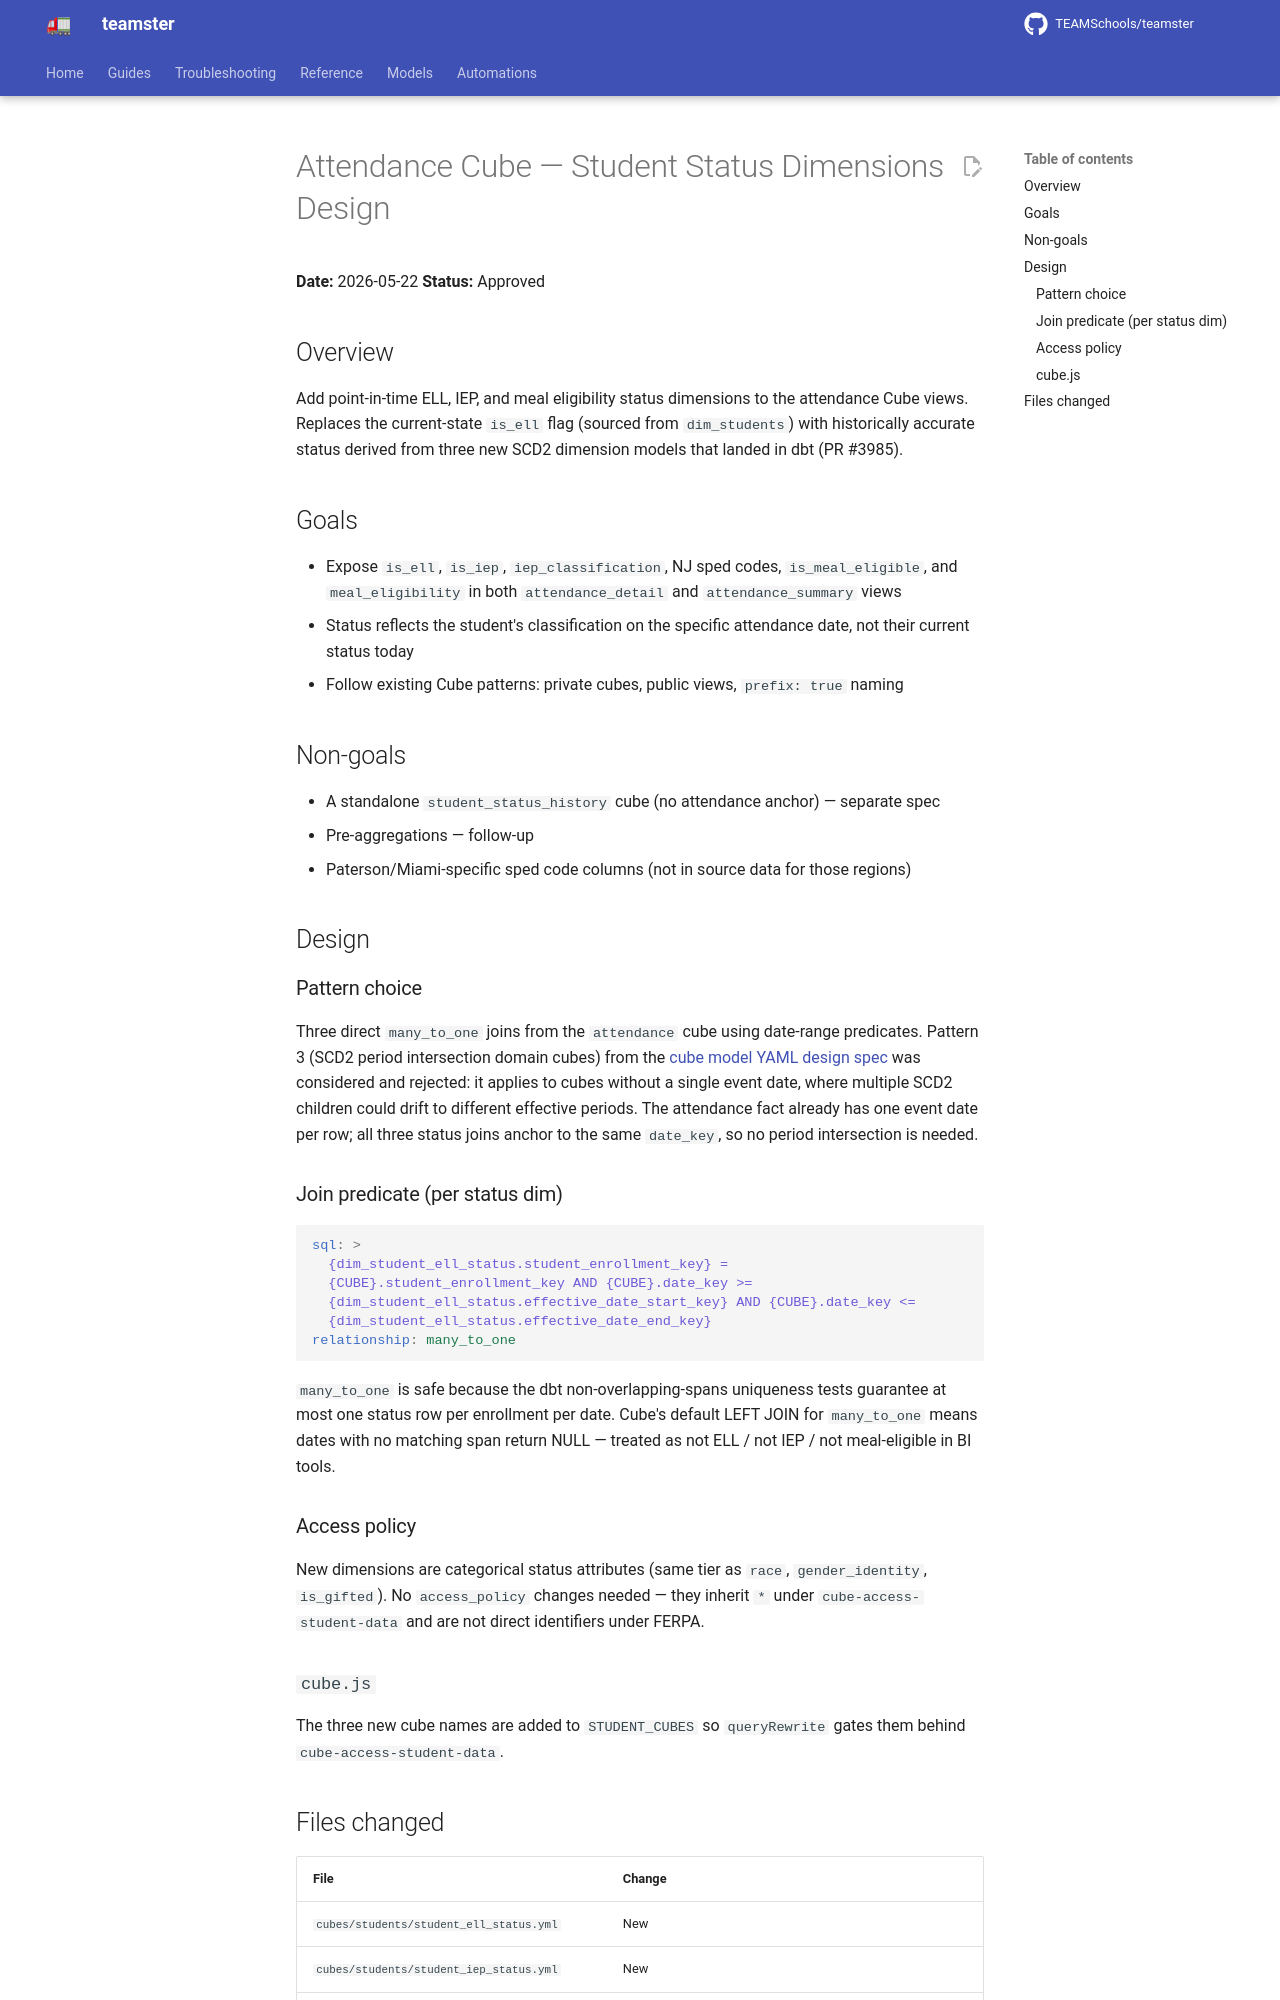

repository: TEAMSchools/teamster · page: superpowers/specs/2026-05-22-attendance-student-status-dims-design/index.html · generator: mkdocs

# Attendance Cube — Student Status Dimensions Design

**Date:** 2026-05-22 **Status:** Approved

## Overview

Add point-in-time ELL, IEP, and meal eligibility status dimensions to the
attendance Cube views. Replaces the current-state `is_ell` flag (sourced from
`dim_students`) with historically accurate status derived from three new SCD2
dimension models that landed in dbt (PR #3985).

## Goals

- Expose `is_ell`, `is_iep`, `iep_classification`, NJ sped codes,
  `is_meal_eligible`, and `meal_eligibility` in both `attendance_detail` and
  `attendance_summary` views
- Status reflects the student's classification on the specific attendance date,
  not their current status today
- Follow existing Cube patterns: private cubes, public views, `prefix: true`
  naming

## Non-goals

- A standalone `student_status_history` cube (no attendance anchor) — separate
  spec
- Pre-aggregations — follow-up
- Paterson/Miami-specific sped code columns (not in source data for those
  regions)

## Design

### Pattern choice

Three direct `many_to_one` joins from the `attendance` cube using date-range
predicates. Pattern 3 (SCD2 period intersection domain cubes) from the
[cube model YAML design spec](2026-04-17-cube-model-yaml-design.md) was
considered and rejected: it applies to cubes without a single event date, where
multiple SCD2 children could drift to different effective periods. The
attendance fact already has one event date per row; all three status joins
anchor to the same `date_key`, so no period intersection is needed.

### Join predicate (per status dim)

```yaml
sql: >
  {dim_student_ell_status.student_enrollment_key} =
  {CUBE}.student_enrollment_key AND {CUBE}.date_key >=
  {dim_student_ell_status.effective_date_start_key} AND {CUBE}.date_key <=
  {dim_student_ell_status.effective_date_end_key}
relationship: many_to_one
```

`many_to_one` is safe because the dbt non-overlapping-spans uniqueness tests
guarantee at most one status row per enrollment per date. Cube's default LEFT
JOIN for `many_to_one` means dates with no matching span return NULL — treated
as not ELL / not IEP / not meal-eligible in BI tools.

### Access policy

New dimensions are categorical status attributes (same tier as `race`,
`gender_identity`, `is_gifted`). No `access_policy` changes needed — they
inherit `*` under `cube-access-student-data` and are not direct identifiers
under FERPA.

### `cube.js`

The three new cube names are added to `STUDENT_CUBES` so `queryRewrite` gates
them behind `cube-access-student-data`.
